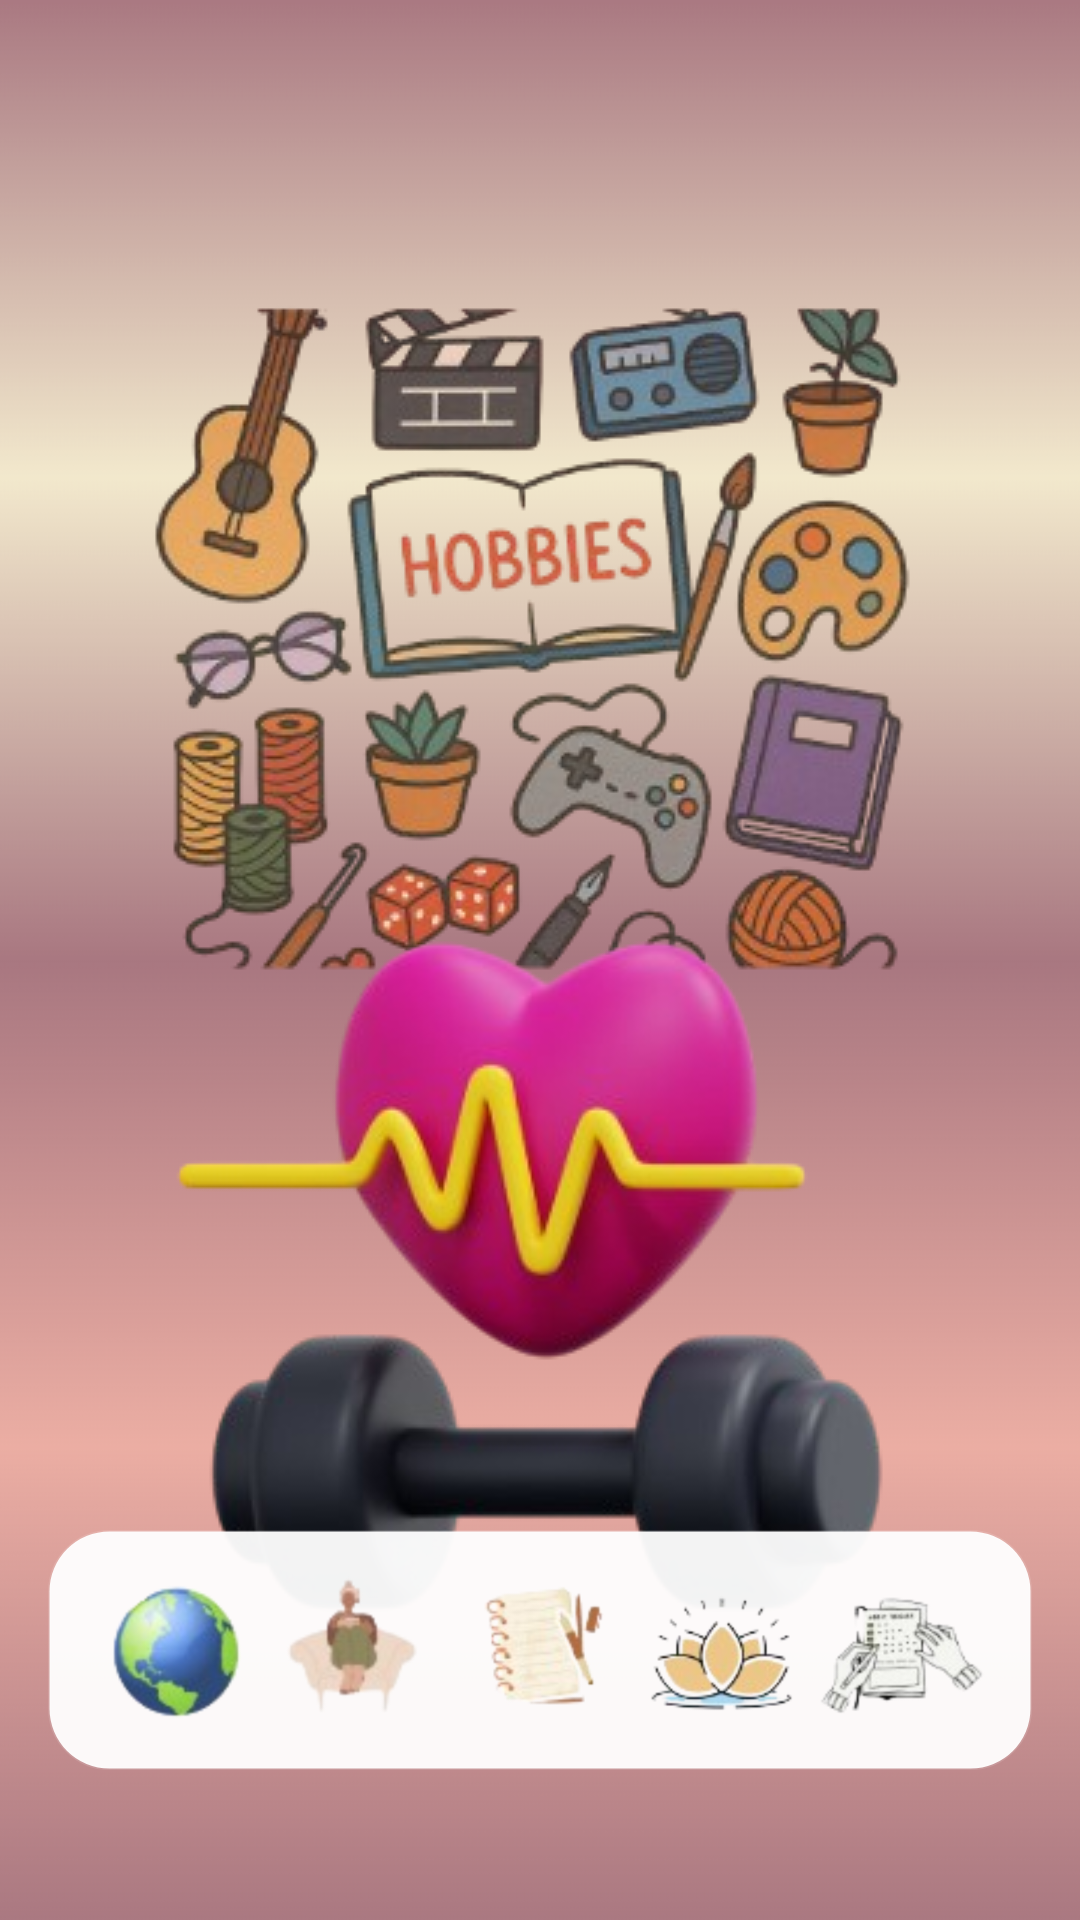

Here is an Android app screen rendered from its layout file. Give the layout XML and the strings, colors and styles it references.
<!-- AndroidManifest.xml: application theme Theme.Kairos -->
<!-- res/layout/activity_sport_hobby.xml -->
<?xml version="1.0" encoding="utf-8"?>
<androidx.constraintlayout.widget.ConstraintLayout
    xmlns:android="http://schemas.android.com/apk/res/android"
    xmlns:app="http://schemas.android.com/apk/res-auto"
    android:layout_width="match_parent"
    android:layout_height="match_parent"
    android:background="@drawable/background"
    android:padding="16dp">


    
    <FrameLayout
        android:id="@+id/cardHobby"
        android:layout_width="300dp"
        android:layout_height="300dp"
        android:layout_marginTop="50dp"
        android:layout_marginBottom="20dp"
        android:foreground="?android:attr/selectableItemBackground"
        android:clickable="true"
        android:focusable="true"
        app:layout_constraintTop_toTopOf="parent"
        app:layout_constraintStart_toStartOf="parent"
        app:layout_constraintEnd_toEndOf="parent">

        <ImageView
            android:id="@+id/imgHobby"
            android:layout_width="match_parent"
            android:layout_height="match_parent"
            android:src="@drawable/hobby"
            android:scaleType="centerInside"
            android:adjustViewBounds="true"/>

    </FrameLayout>

    
    <FrameLayout
        android:id="@+id/cardSport"
        android:layout_width="300dp"
        android:layout_height="300dp"
        android:layout_marginBottom="20dp"
        android:foreground="?android:attr/selectableItemBackground"
        android:clickable="true"
        android:focusable="true"
        app:layout_constraintTop_toBottomOf="@id/cardHobby"
        app:layout_constraintStart_toStartOf="parent"
        app:layout_constraintEnd_toEndOf="parent"
        app:layout_constraintBottom_toTopOf="@id/bottomBar">

        <ImageView
            android:id="@+id/imgSport"
            android:layout_width="match_parent"
            android:layout_height="match_parent"
            android:src="@drawable/sport"
            android:scaleType="centerInside"
            android:adjustViewBounds="true"/>

    </FrameLayout>

    
    <include
        android:id="@+id/bottomBar"
        layout="@layout/part_bottom_bar"
        android:layout_width="0dp"
        android:layout_height="@dimen/bottom_bar_height"
        app:layout_constraintStart_toStartOf="parent"
        app:layout_constraintEnd_toEndOf="parent"
        app:layout_constraintBottom_toBottomOf="parent"
        android:layout_marginBottom="34dp"/>
</androidx.constraintlayout.widget.ConstraintLayout>
<!-- res/layout/part_bottom_bar.xml (included above) -->
<?xml version="1.0" encoding="utf-8"?>
<androidx.constraintlayout.widget.ConstraintLayout
    xmlns:android="http://schemas.android.com/apk/res/android"
    xmlns:app="http://schemas.android.com/apk/res-auto"
    android:id="@+id/bottomBarRoot"
    android:layout_width="match_parent"
    android:layout_height="@dimen/bottom_bar_height"
    android:padding="@dimen/bottom_bar_padding"
    android:background="@drawable/bottom_bar_bg"
    android:clipToPadding="false">

    <LinearLayout
        android:layout_width="0dp"
        android:layout_height="match_parent"
        android:orientation="horizontal"
        android:gravity="center"
        android:weightSum="5"
        app:layout_constraintStart_toStartOf="parent"
        app:layout_constraintEnd_toEndOf="parent"
        app:layout_constraintTop_toTopOf="parent"
        app:layout_constraintBottom_toBottomOf="parent">

        
        <ImageView
            android:id="@+id/nav_travels"
            android:layout_width="0dp"
            android:layout_height="match_parent"
            android:layout_weight="1"
            android:src="@drawable/travels"
            android:contentDescription="@null"
            android:clickable="true"
            android:focusable="true"/>

        <ImageView
            android:id="@+id/nav_fun"
            android:layout_width="0dp"
            android:layout_height="match_parent"
            android:layout_weight="1"
            android:src="@drawable/divertissement"
            android:contentDescription="@null"
            android:clickable="true"
            android:focusable="true"/>

        <ImageView
            android:id="@+id/nav_journal"
            android:layout_width="0dp"
            android:layout_height="match_parent"
            android:layout_weight="1"
            android:src="@drawable/journal"
            android:contentDescription="@null"
            android:clickable="true"
            android:focusable="true"/>

        <ImageView
            android:id="@+id/nav_sport"
            android:layout_width="0dp"
            android:layout_height="match_parent"
            android:layout_weight="1"
            android:src="@drawable/sport_hobby"
            android:contentDescription="@null"
            android:clickable="true"
            android:focusable="true"/>

        <ImageView
            android:id="@+id/nav_habits"
            android:layout_width="0dp"
            android:layout_height="match_parent"
            android:layout_weight="1"
            android:src="@drawable/habits"
            android:contentDescription="@null"
            android:clickable="true"
            android:focusable="true"/>
    </LinearLayout>
</androidx.constraintlayout.widget.ConstraintLayout>
<!-- resources referenced by this layout -->
<resources>
  <dimen name="bottom_bar_height">80dp</dimen>
  <dimen name="bottom_bar_padding">12dp</dimen>
  <!-- drawable background: png bitmap (drawable, 15328 bytes) -->
  <!-- drawable bottom_bar_bg (drawable) -->
  <?xml version="1.0" encoding="utf-8"?>
  <shape xmlns:android="http://schemas.android.com/apk/res/android" android:shape="rectangle">
      <solid android:color="#F2FFFFFF"/>   
      <corners android:radius="20dp"/>
      <stroke android:width="1dp" android:color="#1FFFFFFF"/>
  </shape>
  <!-- drawable divertissement: png bitmap (drawable, 22321 bytes) -->
  <!-- drawable habits: png bitmap (drawable, 37834 bytes) -->
  <!-- drawable hobby: png bitmap (drawable, 107030 bytes) -->
  <!-- drawable journal: png bitmap (drawable, 35893 bytes) -->
  <!-- drawable sport: png bitmap (drawable, 61787 bytes) -->
  <!-- drawable sport_hobby: png bitmap (drawable, 47847 bytes) -->
  <!-- drawable travels: png bitmap (drawable, 36617 bytes) -->
</resources>
